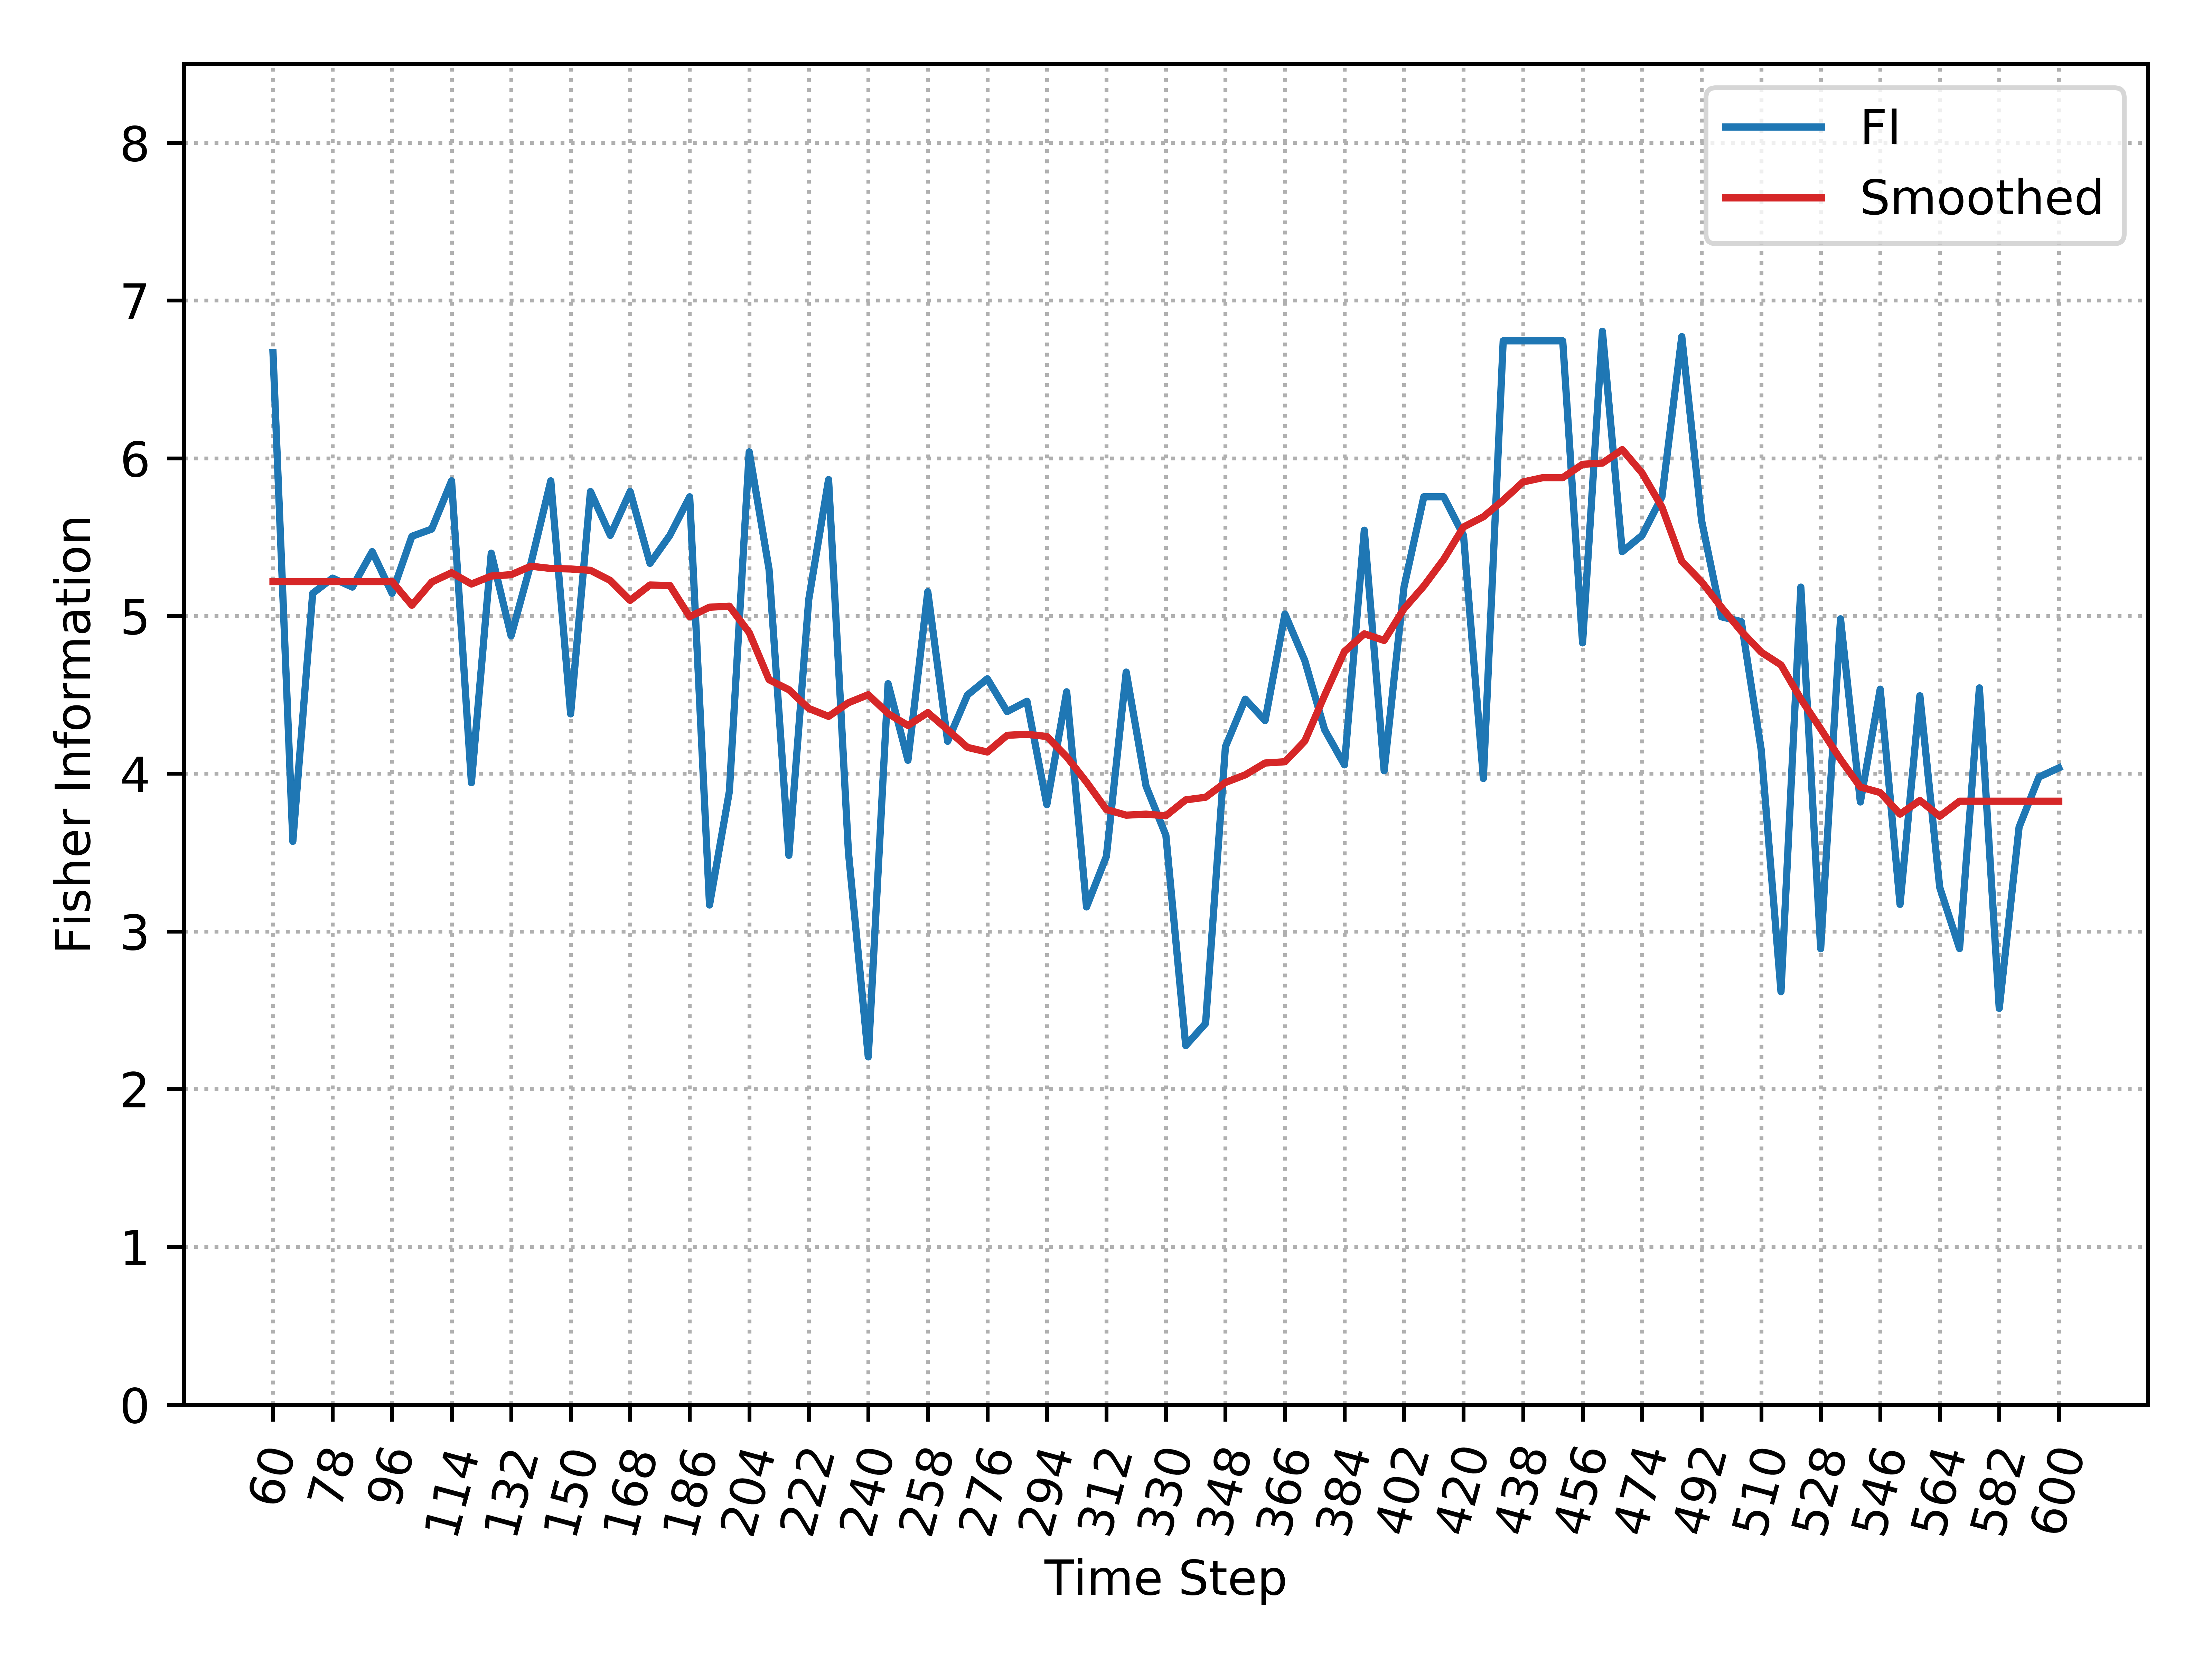

Source data for this figure (header and first rows):
, Time_Step, FI, Smooth_FI
0, 60, 6.671, 5.218
1, 66, 3.571, 5.218
2, 72, 5.143, 5.218
3, 78, 5.24, 5.218
4, 84, 5.183, 5.218
5, 90, 5.408, 5.218
6, 96, 5.144, 5.218
7, 102, 5.505, 5.068
8, 108, 5.551, 5.215
9, 114, 5.857, 5.274
10, 120, 3.943, 5.203
11, 126, 5.398, 5.253
12, 132, 4.873, 5.262
13, 138, 5.334, 5.315
14, 144, 5.857, 5.301
15, 150, 4.379, 5.298
16, 156, 5.789, 5.289
17, 162, 5.511, 5.225
18, 168, 5.789, 5.099
19, 174, 5.334, 5.196
20, 180, 5.511, 5.193
21, 186, 5.756, 4.995
22, 192, 3.167, 5.056
23, 198, 3.887, 5.062
24, 204, 6.041, 4.895
25, 210, 5.296, 4.596
26, 216, 3.482, 4.532
27, 222, 5.103, 4.413
28, 228, 5.865, 4.363
29, 234, 3.504, 4.45
30, 240, 2.204, 4.501
31, 246, 4.571, 4.381
32, 252, 4.085, 4.306
33, 258, 5.154, 4.387
34, 264, 4.205, 4.279
35, 270, 4.499, 4.167
36, 276, 4.602, 4.137
37, 282, 4.394, 4.243
38, 288, 4.459, 4.25
39, 294, 3.803, 4.236
40, 300, 4.519, 4.107
41, 306, 3.155, 3.946
42, 312, 3.475, 3.773
43, 318, 4.644, 3.737
44, 324, 3.921, 3.743
45, 330, 3.609, 3.733
46, 336, 2.276, 3.834
47, 342, 2.417, 3.851
48, 348, 4.17, 3.944
49, 354, 4.472, 3.993
50, 360, 4.337, 4.068
51, 366, 5.012, 4.076
52, 372, 4.717, 4.207
53, 378, 4.279, 4.497
54, 384, 4.056, 4.775
55, 390, 5.544, 4.887
56, 396, 4.018, 4.845
57, 402, 5.183, 5.045
58, 408, 5.756, 5.19
59, 414, 5.756, 5.359
... 31 more rows
